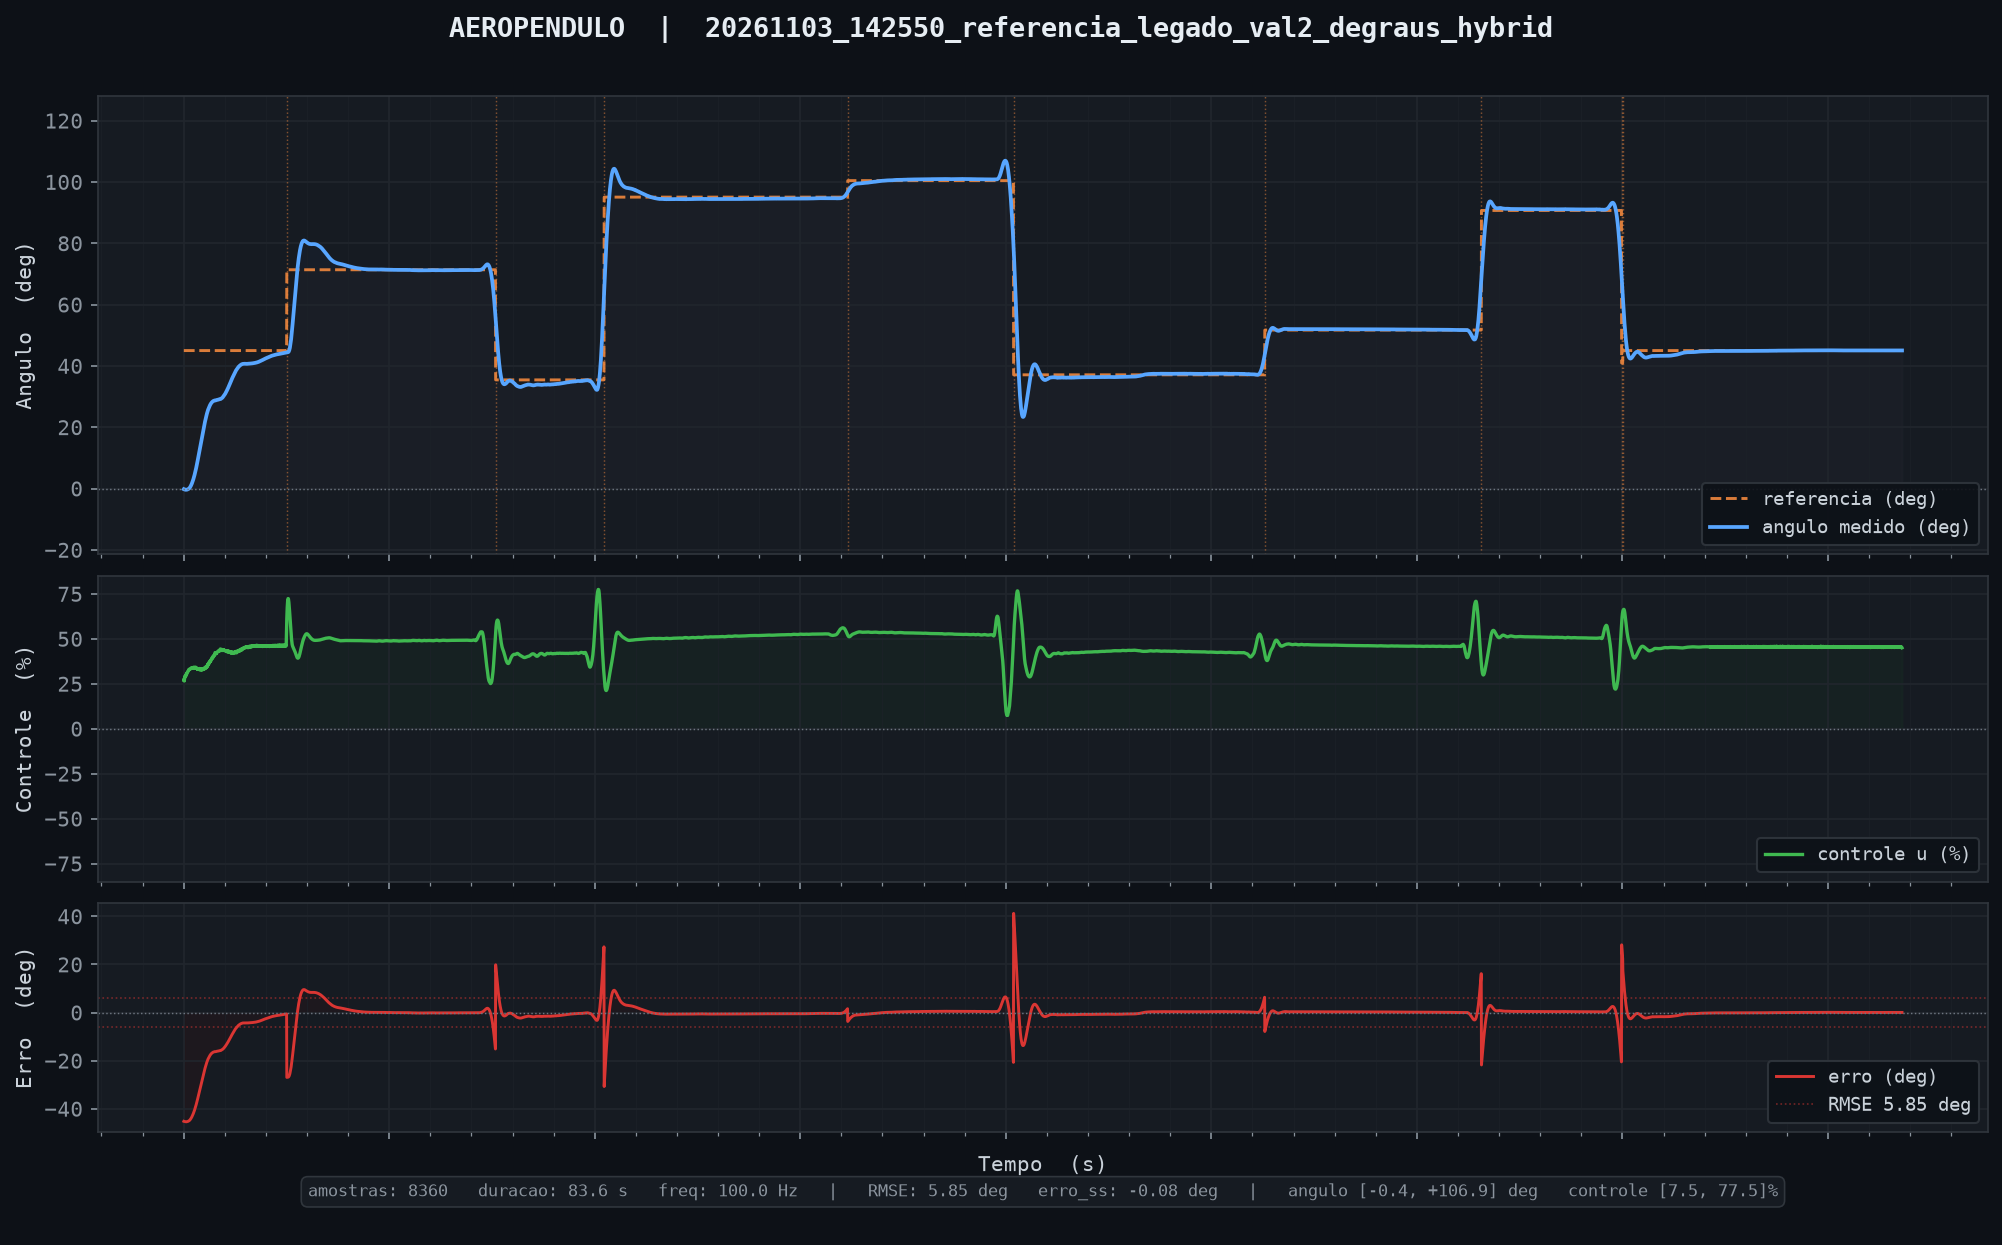

The data file committed next to this chart (first rows):
tempo_ms, angulo_deg, u_pct, referencia, tempo_inf_ms
10, -0.23, 27.09, 45.00, 0.000
20, -0.27, 27.69, 45.00, 0.000
30, -0.25, 26.55, 45.00, 0.000
40, -0.26, 27.69, 45.00, 0.000
50, -0.29, 28.34, 45.00, 0.000
60, -0.34, 29.09, 45.00, 0.000
70, -0.36, 28.71, 45.00, 0.000
80, -0.37, 28.97, 45.00, 0.000
90, -0.40, 29.52, 45.00, 0.000
100, -0.40, 29.33, 45.00, 0.000
110, -0.41, 29.93, 45.00, 0.000
120, -0.40, 29.68, 45.00, 0.000
130, -0.40, 30.18, 45.00, 0.000
140, -0.41, 30.65, 45.00, 0.000
150, -0.39, 30.49, 45.00, 0.000
160, -0.37, 30.65, 45.00, 0.000
170, -0.35, 31.17, 45.00, 0.000
180, -0.34, 31.34, 45.00, 0.000
190, -0.31, 31.49, 45.00, 0.000
200, -0.28, 31.49, 45.00, 0.000
210, -0.24, 31.87, 45.00, 0.000
220, -0.20, 32.02, 45.00, 0.000
230, -0.16, 32.30, 45.00, 0.000
240, -0.12, 32.47, 45.00, 0.000
250, -0.08, 32.83, 45.00, 0.000
260, -0.03, 32.91, 45.00, 0.000
270, 0.04, 32.73, 45.00, 0.000
280, 0.12, 32.98, 45.00, 0.000
290, 0.20, 32.94, 45.00, 0.000
300, 0.29, 33.24, 45.00, 0.000
310, 0.39, 33.19, 45.00, 0.000
320, 0.50, 33.21, 45.00, 0.000
330, 0.61, 33.25, 45.00, 0.000
340, 0.74, 33.33, 45.00, 0.000
350, 0.87, 33.38, 45.00, 0.000
360, 1.01, 33.52, 45.00, 0.000
370, 1.15, 33.66, 45.00, 0.000
380, 1.30, 33.64, 45.00, 0.000
390, 1.46, 33.84, 45.00, 0.000
400, 1.62, 33.74, 45.00, 0.000
410, 1.80, 33.83, 45.00, 0.000
420, 1.97, 33.99, 45.00, 0.000
430, 2.16, 33.89, 45.00, 0.000
440, 2.35, 33.93, 45.00, 0.000
450, 2.55, 33.94, 45.00, 0.000
460, 2.76, 33.96, 45.00, 0.000
470, 2.97, 34.00, 45.00, 0.000
480, 3.19, 34.05, 45.00, 0.000
490, 3.41, 34.17, 45.00, 0.000
500, 3.66, 33.77, 45.00, 0.000
510, 3.90, 34.08, 45.00, 0.000
520, 4.16, 33.85, 45.00, 0.000
530, 4.41, 34.05, 45.00, 0.000
540, 4.68, 33.81, 45.00, 0.000
550, 4.96, 33.78, 45.00, 0.000
560, 5.23, 33.93, 45.00, 0.000
570, 5.52, 33.77, 45.00, 0.000
580, 5.79, 34.25, 45.00, 0.000
590, 6.09, 33.68, 45.00, 0.000
600, 6.39, 33.92, 45.00, 0.000
... 8,300 more rows
